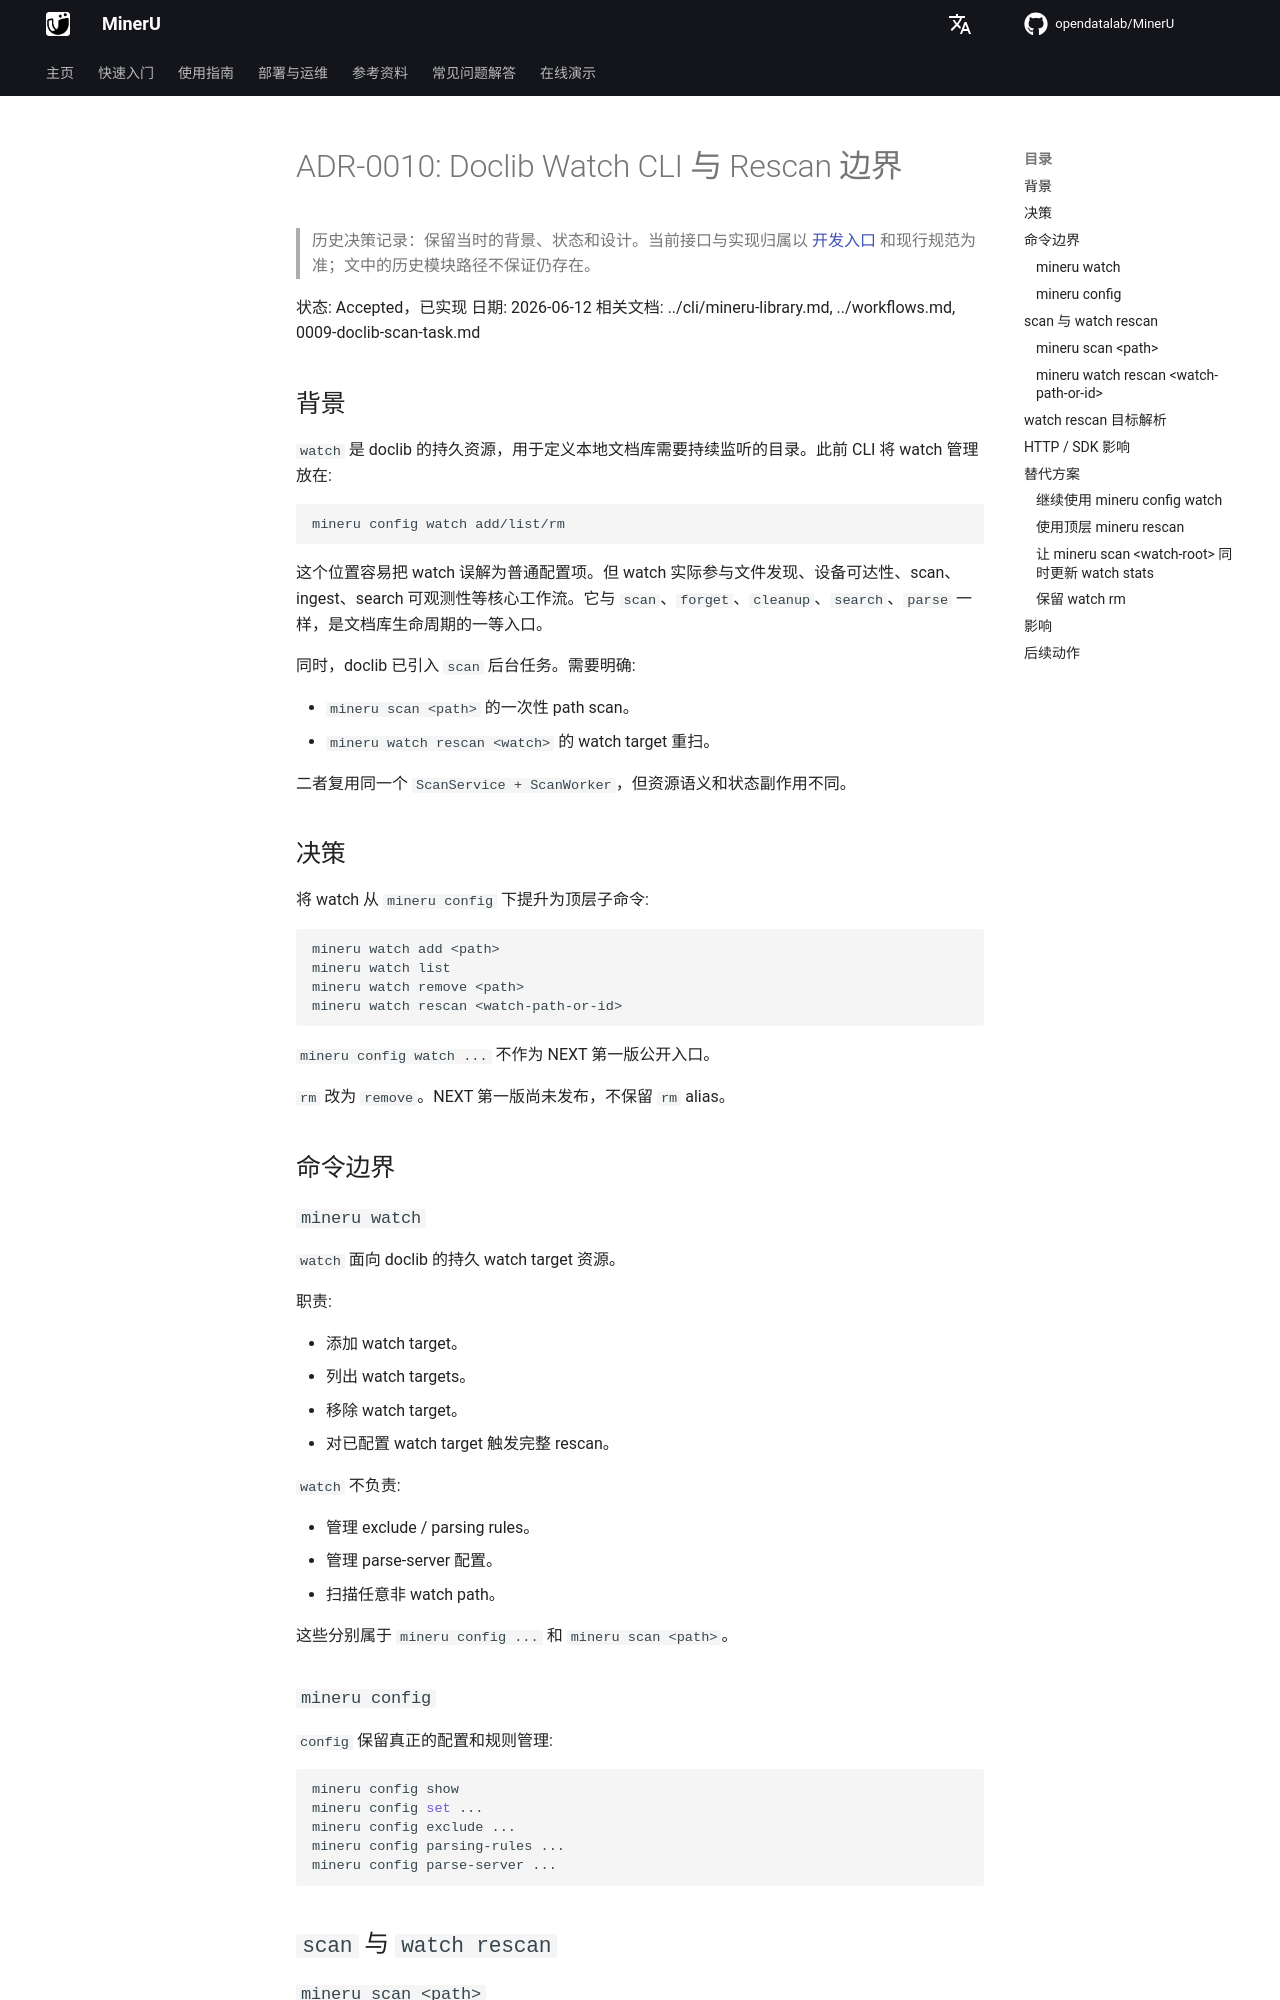

repository: opendatalab/MinerU · page: zh/next/decisions/0010-doclib-watch-cli/index.html · generator: mkdocs

# ADR-0010: Doclib Watch CLI 与 Rescan 边界

> 历史决策记录：保留当时的背景、状态和设计。当前接口与实现归属以 [开发入口](../README.md) 和现行规范为准；文中的历史模块路径不保证仍存在。

状态: Accepted，已实现
日期: 2026-06-12
相关文档: ../cli/mineru-library.md, ../workflows.md, 0009-doclib-scan-task.md

## 背景

`watch` 是 doclib 的持久资源，用于定义本地文档库需要持续监听的目录。此前 CLI 将 watch 管理放在:

```bash
mineru config watch add/list/rm
```

这个位置容易把 watch 误解为普通配置项。但 watch 实际参与文件发现、设备可达性、scan、ingest、search 可观测性等核心工作流。它与 `scan`、`forget`、`cleanup`、`search`、`parse` 一样，是文档库生命周期的一等入口。

同时，doclib 已引入 `scan` 后台任务。需要明确:

- `mineru scan <path>` 的一次性 path scan。
- `mineru watch rescan <watch>` 的 watch target 重扫。

二者复用同一个 `ScanService + ScanWorker`，但资源语义和状态副作用不同。

## 决策

将 watch 从 `mineru config` 下提升为顶层子命令:

```bash
mineru watch add <path>
mineru watch list
mineru watch remove <path>
mineru watch rescan <watch-path-or-id>
```

`mineru config watch ...` 不作为 NEXT 第一版公开入口。

`rm` 改为 `remove`。NEXT 第一版尚未发布，不保留 `rm` alias。

## 命令边界

### `mineru watch`

`watch` 面向 doclib 的持久 watch target 资源。

职责:

- 添加 watch target。
- 列出 watch targets。
- 移除 watch target。
- 对已配置 watch target 触发完整 rescan。

`watch` 不负责:

- 管理 exclude / parsing rules。
- 管理 parse-server 配置。
- 扫描任意非 watch path。

这些分别属于 `mineru config ...` 和 `mineru scan <path>`。

### `mineru config`

`config` 保留真正的配置和规则管理:

```bash
mineru config show
mineru config set ...
mineru config exclude ...
mineru config parsing-rules ...
mineru config parse-server ...
```

## `scan` 与 `watch rescan`
